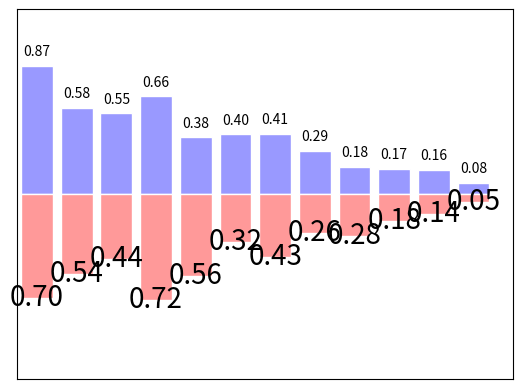

The matplotlib source for this figure:
# -*- coding: utf-8 -*-
"""
Created on Fri Oct  9 13:46:54 2020

[redacted]
"""

import matplotlib.pyplot as plt
import numpy as np

n = 12
X = np.arange(n)
Y1 = (1 - X / float(n)) * np.random.uniform(0.5, 1.0, n)
Y2 = (1 - X / float(n)) * np.random.uniform(0.5, 1.0, n)

plt.bar(X, +Y1, facecolor='#9999ff', edgecolor='white')
plt.bar(X, -Y2, facecolor='#ff9999', edgecolor='white')

for x, y in zip(X, Y1):
    # ha: horizontal alignment
    # va: vertical alignment
    plt.text(x , y + 0.05, '%.2f' % y, ha='center', va='bottom')

for x, y in zip(X, Y2):
    # ha: horizontal alignment
    # va: vertical alignment
    plt.text(x , -y - 0.05, '%.2f' % y,fontsize=20,ha='center')

plt.xlim(-.5, n)
plt.xticks(())
plt.ylim(-1.25, 1.25)
plt.yticks(())

plt.show()